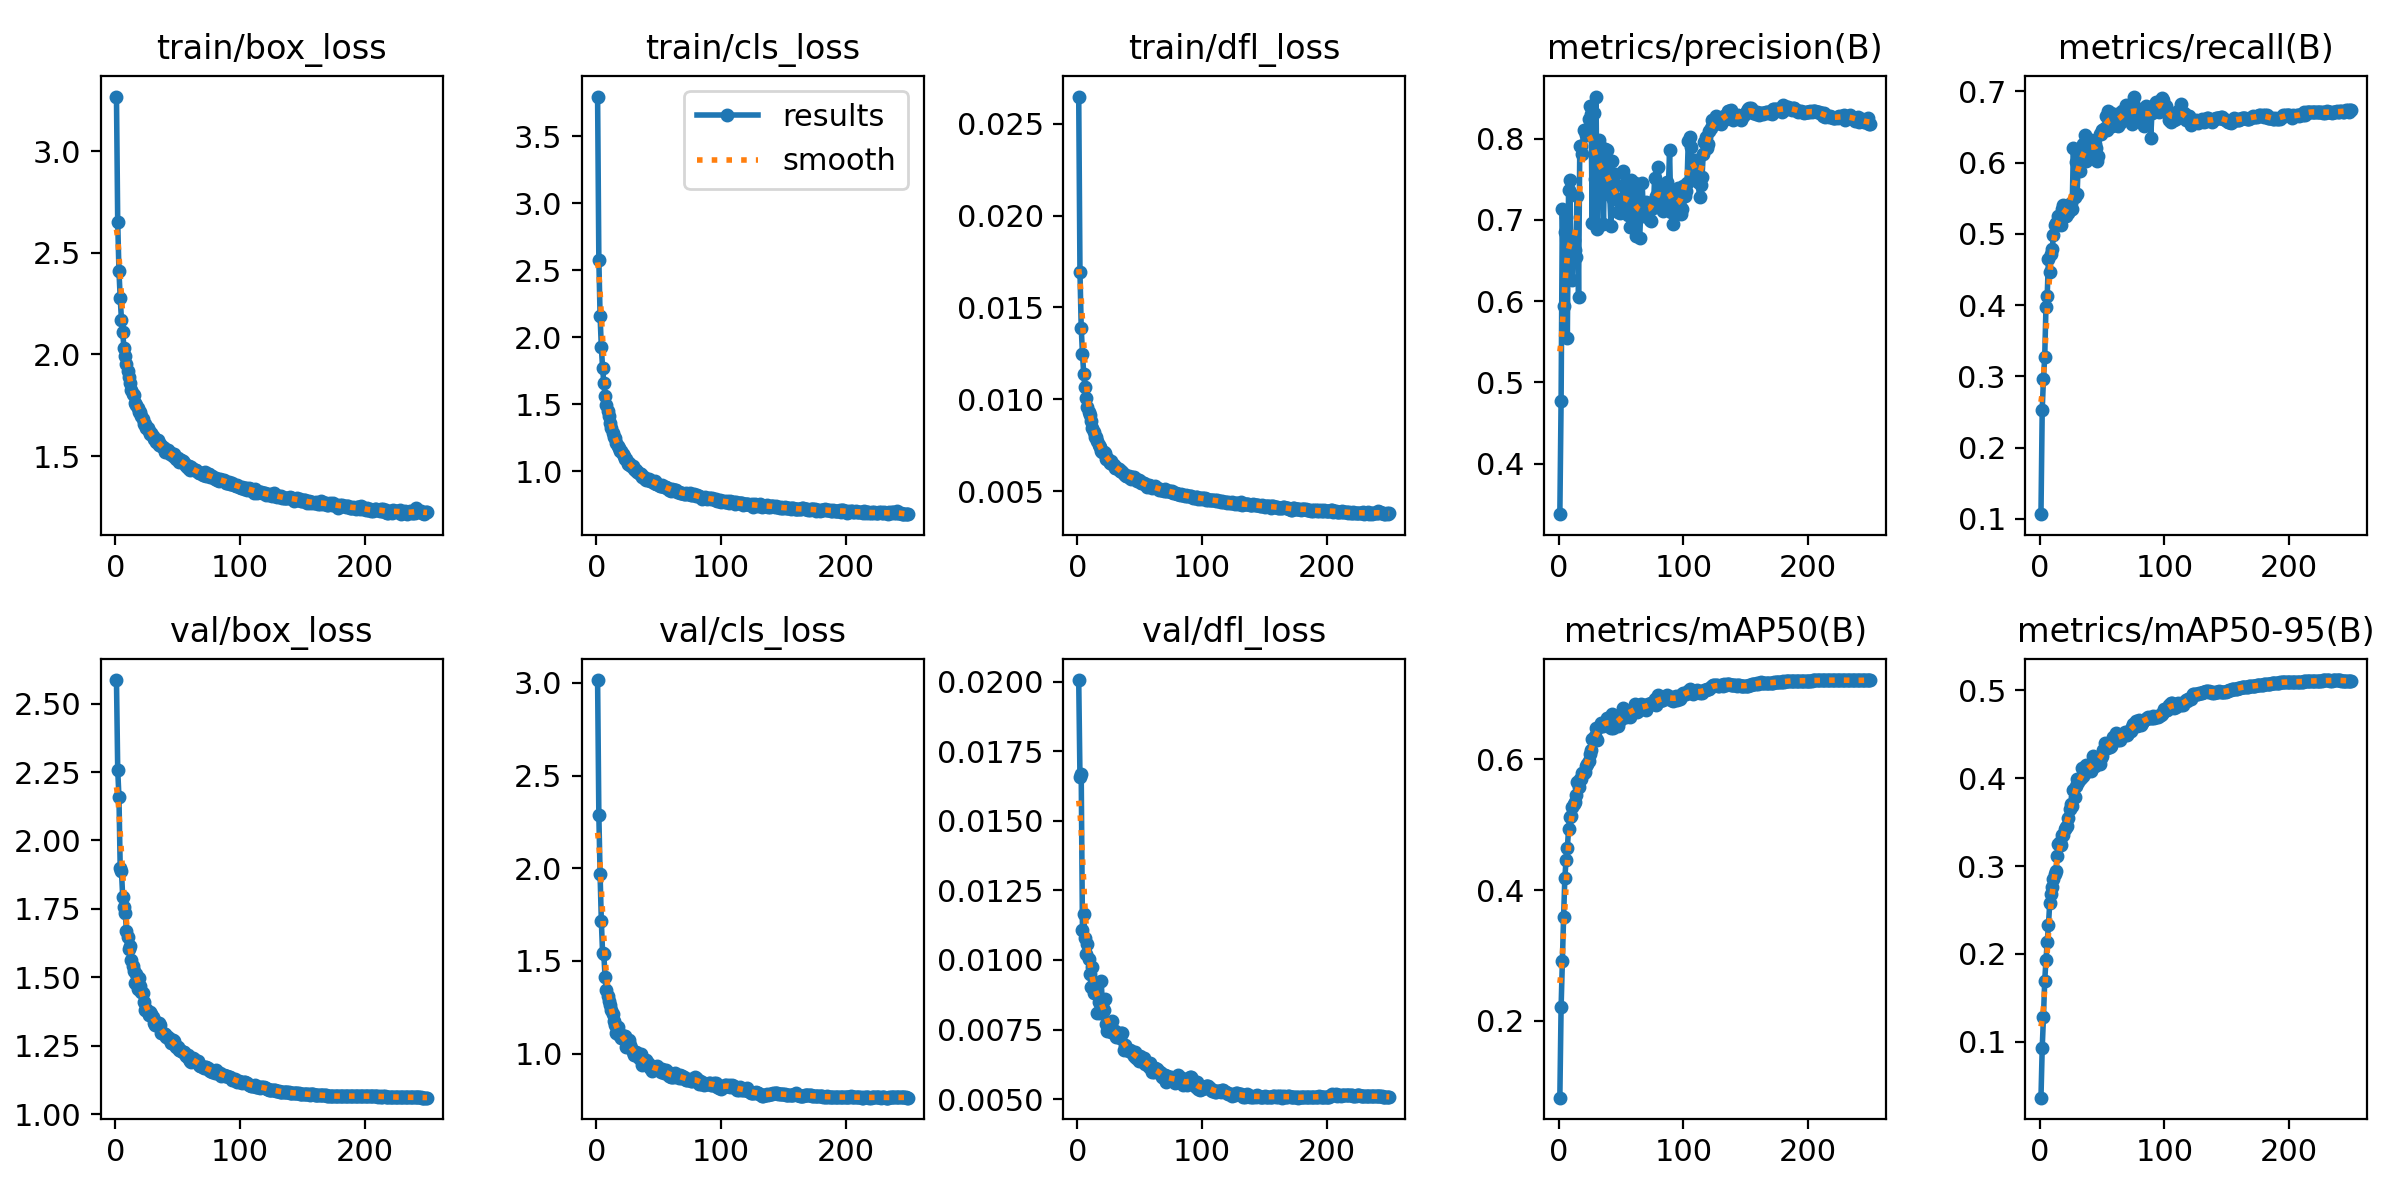

The file beside this chart, header and first rows:
epoch, time, train/box_loss, train/cls_loss, train/dfl_loss, metrics/precision(B), metrics/recall(B), metrics/mAP50(B), metrics/mAP50-95(B), val/box_loss, val/cls_loss, val/dfl_loss, lr/pg0, lr/pg1, lr/pg2
1, 101.9, 3.268, 3.795, 0.02648, 0.3377, 0.1065, 0.08221, 0.03648, 2.586, 3.016, 0.02006, 0.0001994, 0.0001994, 0.0004811
2, 187.2, 2.649, 2.579, 0.01692, 0.4766, 0.2532, 0.2203, 0.09316, 2.258, 2.288, 0.01658, 0.0001992, 0.0001992, 0.0001992
3, 271.7, 2.409, 2.158, 0.01391, 0.7136, 0.2965, 0.2908, 0.1283, 2.157, 1.966, 0.01667, 0.0001984, 0.0001984, 0.0001984
4, 357.6, 2.278, 1.927, 0.01249, 0.5942, 0.3271, 0.3583, 0.1695, 1.899, 1.716, 0.01109, 0.0001976, 0.0001976, 0.0001976
5, 442.3, 2.171, 1.772, 0.0114, 0.6846, 0.397, 0.4186, 0.1926, 1.888, 1.541, 0.01165, 0.0001968, 0.0001968, 0.0001968
6, 526.7, 2.109, 1.656, 0.01068, 0.7031, 0.4129, 0.4465, 0.2136, 1.795, 1.534, 0.01079, 0.000196, 0.000196, 0.000196
7, 611.7, 2.032, 1.561, 0.01009, 0.5552, 0.465, 0.4642, 0.2326, 1.758, 1.415, 0.0102, 0.0001952, 0.0001952, 0.0001952
8, 696.4, 1.995, 1.497, 0.00961, 0.7373, 0.4471, 0.4937, 0.2575, 1.734, 1.341, 0.01059, 0.0001944, 0.0001944, 0.0001944
9, 780.5, 1.953, 1.448, 0.00932, 0.7494, 0.4716, 0.5123, 0.2685, 1.671, 1.311, 0.01003, 0.0001936, 0.0001936, 0.0001936
10, 864.7, 1.917, 1.41, 0.00915, 0.661, 0.4785, 0.5141, 0.2758, 1.646, 1.285, 0.0095, 0.0001928, 0.0001928, 0.0001928
11, 949.4, 1.89, 1.363, 0.00882, 0.6266, 0.4978, 0.5266, 0.2857, 1.602, 1.26, 0.00902, 0.000192, 0.000192, 0.000192
12, 1033, 1.86, 1.324, 0.00845, 0.6755, 0.513, 0.5324, 0.2913, 1.613, 1.233, 0.00975, 0.0001912, 0.0001912, 0.0001912
13, 1118, 1.823, 1.284, 0.00821, 0.6631, 0.5157, 0.5345, 0.294, 1.564, 1.212, 0.00882, 0.0001904, 0.0001904, 0.0001904
14, 1202, 1.806, 1.26, 0.00797, 0.6542, 0.5146, 0.5462, 0.3109, 1.542, 1.174, 0.00892, 0.0001896, 0.0001896, 0.0001896
15, 1287, 1.802, 1.248, 0.00794, 0.7301, 0.525, 0.5648, 0.3245, 1.523, 1.151, 0.00911, 0.0001888, 0.0001888, 0.0001888
16, 1372, 1.764, 1.215, 0.00773, 0.6057, 0.5232, 0.5577, 0.3272, 1.48, 1.113, 0.0081, 0.000188, 0.000188, 0.000188
17, 1457, 1.749, 1.191, 0.00751, 0.7914, 0.5121, 0.5702, 0.3235, 1.512, 1.143, 0.00849, 0.0001872, 0.0001872, 0.0001872
18, 1542, 1.737, 1.175, 0.00739, 0.7907, 0.5347, 0.5698, 0.335, 1.456, 1.098, 0.00811, 0.0001864, 0.0001864, 0.0001864
19, 1626, 1.718, 1.153, 0.0072, 0.781, 0.5402, 0.5786, 0.3351, 1.497, 1.103, 0.00926, 0.0001856, 0.0001856, 0.0001856
20, 1711, 1.717, 1.149, 0.00712, 0.8102, 0.5306, 0.5791, 0.3419, 1.468, 1.086, 0.00839, 0.0001848, 0.0001848, 0.0001848
21, 1796, 1.695, 1.131, 0.00711, 0.8093, 0.5251, 0.581, 0.3439, 1.448, 1.087, 0.00819, 0.000184, 0.000184, 0.000184
22, 1881, 1.685, 1.118, 0.00707, 0.8041, 0.5373, 0.5903, 0.3458, 1.443, 1.093, 0.00861, 0.0001832, 0.0001832, 0.0001832
23, 1966, 1.657, 1.094, 0.00676, 0.8092, 0.5292, 0.593, 0.3548, 1.409, 1.096, 0.00769, 0.0001824, 0.0001824, 0.0001824
24, 2051, 1.66, 1.089, 0.00679, 0.8238, 0.534, 0.597, 0.3643, 1.38, 1.037, 0.00745, 0.0001816, 0.0001816, 0.0001816
25, 2136, 1.638, 1.058, 0.00666, 0.8403, 0.5429, 0.6082, 0.3702, 1.384, 1.034, 0.00748, 0.0001808, 0.0001808, 0.0001808
26, 2221, 1.64, 1.06, 0.00654, 0.8311, 0.5342, 0.615, 0.3687, 1.375, 1.074, 0.00745, 0.00018, 0.00018, 0.00018
27, 2306, 1.622, 1.05, 0.00663, 0.6957, 0.6204, 0.631, 0.3867, 1.362, 1.046, 0.0074, 0.0001792, 0.0001792, 0.0001792
28, 2390, 1.61, 1.04, 0.00648, 0.8323, 0.5516, 0.6292, 0.3781, 1.373, 1.032, 0.00781, 0.0001784, 0.0001784, 0.0001784
29, 2475, 1.614, 1.038, 0.00644, 0.751, 0.6015, 0.6355, 0.3915, 1.366, 1.01, 0.00745, 0.0001776, 0.0001776, 0.0001776
30, 2560, 1.598, 1.015, 0.00626, 0.852, 0.5564, 0.6477, 0.3995, 1.354, 0.9945, 0.00744, 0.0001768, 0.0001768, 0.0001768
31, 2644, 1.583, 1.008, 0.00629, 0.689, 0.6044, 0.63, 0.3953, 1.332, 1, 0.00724, 0.000176, 0.000176, 0.000176
32, 2730, 1.584, 1.006, 0.00625, 0.7986, 0.5884, 0.6491, 0.3985, 1.327, 1.007, 0.00727, 0.0001752, 0.0001752, 0.0001752
33, 2814, 1.57, 0.995, 0.00621, 0.7615, 0.6122, 0.6519, 0.4005, 1.335, 1.003, 0.00735, 0.0001744, 0.0001744, 0.0001744
34, 2899, 1.58, 0.9905, 0.00612, 0.7898, 0.6063, 0.6556, 0.411, 1.331, 0.974, 0.00718, 0.0001736, 0.0001736, 0.0001736
35, 2983, 1.554, 0.9786, 0.00609, 0.7592, 0.626, 0.6528, 0.4027, 1.332, 0.9801, 0.00737, 0.0001728, 0.0001728, 0.0001728
36, 3067, 1.562, 0.981, 0.00604, 0.6955, 0.6391, 0.6514, 0.4053, 1.328, 0.995, 0.00736, 0.000172, 0.000172, 0.000172
37, 3152, 1.549, 0.9558, 0.00594, 0.7872, 0.6017, 0.6577, 0.4146, 1.296, 0.938, 0.00677, 0.0001712, 0.0001712, 0.0001712
38, 3237, 1.543, 0.9574, 0.0059, 0.7709, 0.6141, 0.6571, 0.411, 1.298, 0.9515, 0.00694, 0.0001704, 0.0001704, 0.0001704
39, 3321, 1.538, 0.942, 0.00585, 0.7862, 0.627, 0.6634, 0.411, 1.295, 0.9601, 0.0068, 0.0001696, 0.0001696, 0.0001696
40, 3406, 1.521, 0.9363, 0.00585, 0.7541, 0.6209, 0.6591, 0.4125, 1.295, 0.9666, 0.00676, 0.0001688, 0.0001688, 0.0001688
41, 3491, 1.527, 0.9412, 0.00581, 0.7314, 0.6317, 0.6491, 0.4082, 1.282, 0.9553, 0.00674, 0.000168, 0.000168, 0.000168
42, 3576, 1.532, 0.9404, 0.00572, 0.6924, 0.6181, 0.6476, 0.4135, 1.282, 0.9419, 0.00678, 0.0001672, 0.0001672, 0.0001672
43, 3660, 1.521, 0.9299, 0.00567, 0.7732, 0.6212, 0.6695, 0.4249, 1.276, 0.9208, 0.00672, 0.0001664, 0.0001664, 0.0001664
44, 3744, 1.512, 0.9261, 0.0058, 0.7252, 0.6262, 0.6482, 0.4136, 1.275, 0.9313, 0.00664, 0.0001656, 0.0001656, 0.0001656
45, 3829, 1.516, 0.928, 0.00576, 0.7572, 0.6208, 0.6576, 0.4196, 1.259, 0.9066, 0.00655, 0.0001648, 0.0001648, 0.0001648
46, 3913, 1.501, 0.9125, 0.00566, 0.7431, 0.6025, 0.6566, 0.4223, 1.271, 0.9179, 0.00668, 0.000164, 0.000164, 0.000164
47, 3998, 1.508, 0.9299, 0.00564, 0.7263, 0.6095, 0.6566, 0.4175, 1.267, 0.9177, 0.00646, 0.0001632, 0.0001632, 0.0001632
48, 4084, 1.495, 0.9061, 0.00558, 0.7094, 0.6394, 0.6508, 0.4155, 1.253, 0.9282, 0.00649, 0.0001624, 0.0001624, 0.0001624
49, 4168, 1.487, 0.9055, 0.00559, 0.7089, 0.64, 0.661, 0.4225, 1.247, 0.9322, 0.00637, 0.0001616, 0.0001616, 0.0001616
50, 4253, 1.49, 0.8976, 0.00553, 0.7176, 0.6459, 0.6614, 0.4247, 1.246, 0.917, 0.00655, 0.0001608, 0.0001608, 0.0001608
51, 4337, 1.473, 0.8919, 0.00543, 0.7241, 0.6458, 0.6682, 0.4317, 1.233, 0.9165, 0.0064, 0.00016, 0.00016, 0.00016
52, 4422, 1.48, 0.8895, 0.00544, 0.7607, 0.6488, 0.6784, 0.4403, 1.236, 0.8984, 0.00642, 0.0001592, 0.0001592, 0.0001592
53, 4507, 1.48, 0.8963, 0.00546, 0.7166, 0.6653, 0.6711, 0.4363, 1.233, 0.9178, 0.00646, 0.0001584, 0.0001584, 0.0001584
54, 4592, 1.474, 0.8838, 0.00538, 0.7455, 0.6455, 0.6653, 0.4339, 1.228, 0.8934, 0.00626, 0.0001576, 0.0001576, 0.0001576
55, 4677, 1.468, 0.8856, 0.00536, 0.7214, 0.672, 0.6716, 0.4357, 1.227, 0.9072, 0.00632, 0.0001568, 0.0001568, 0.0001568
56, 4761, 1.464, 0.8803, 0.00525, 0.7066, 0.664, 0.6724, 0.4349, 1.221, 0.9103, 0.0063, 0.000156, 0.000156, 0.000156
57, 4846, 1.453, 0.8767, 0.00534, 0.6909, 0.6695, 0.6653, 0.4362, 1.214, 0.8929, 0.00617, 0.0001552, 0.0001552, 0.0001552
58, 4931, 1.442, 0.8628, 0.0053, 0.7487, 0.651, 0.6748, 0.4426, 1.216, 0.8767, 0.0063, 0.0001544, 0.0001544, 0.0001544
59, 5016, 1.453, 0.8711, 0.00527, 0.7376, 0.6659, 0.6752, 0.447, 1.203, 0.8965, 0.00612, 0.0001536, 0.0001536, 0.0001536
60, 5100, 1.431, 0.8512, 0.00517, 0.7216, 0.6563, 0.6751, 0.4459, 1.196, 0.8746, 0.00597, 0.0001528, 0.0001528, 0.0001528
... 190 more rows
